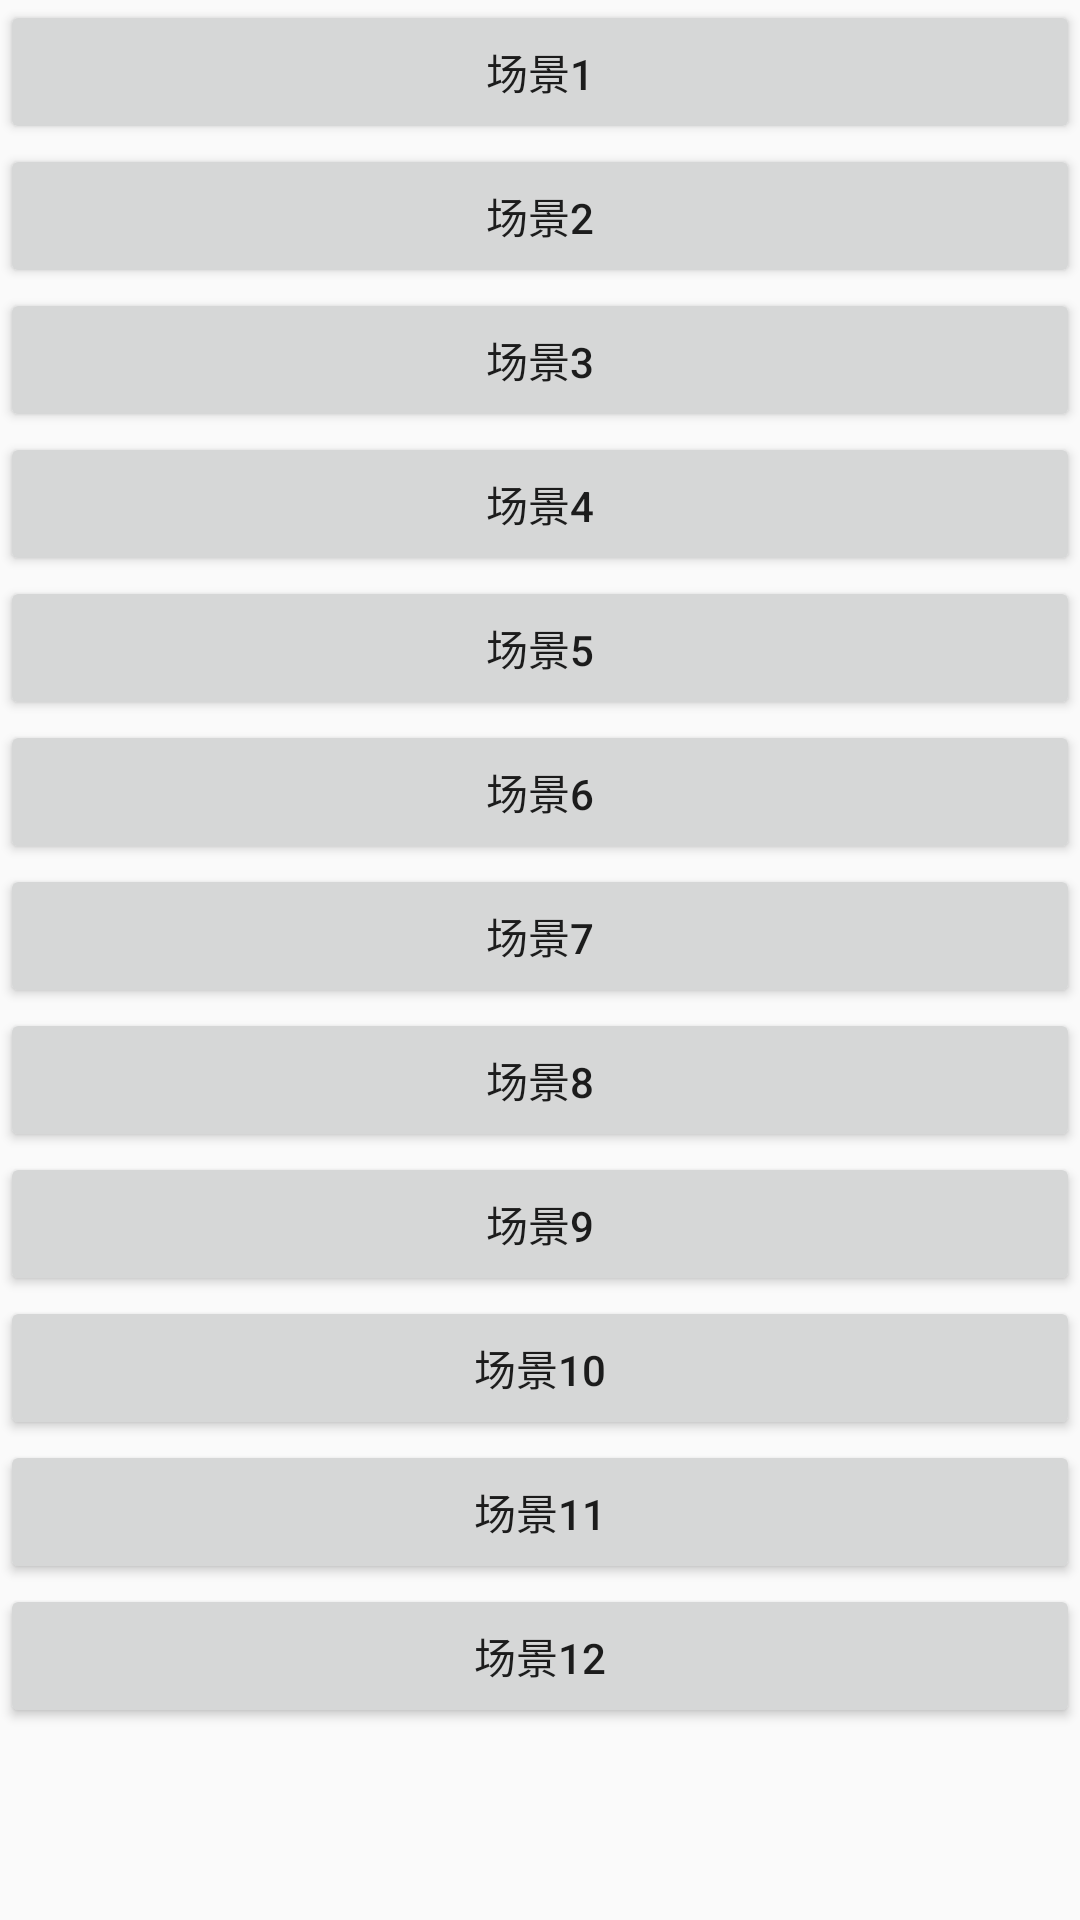

Here is an Android app screen rendered from its layout file. Give the layout XML and the strings, colors and styles it references.
<!-- AndroidManifest.xml: application theme AppTheme -->
<!-- res/layout/activity_main.xml -->
<?xml version="1.0" encoding="utf-8"?>
<LinearLayout xmlns:android="http://schemas.android.com/apk/res/android"
    xmlns:tools="http://schemas.android.com/tools"
    android:layout_width="match_parent"
    android:layout_height="match_parent"
    tools:context=".MainActivity"
    android:orientation="vertical">

    <Button
        android:id="@+id/btn1"
        android:layout_width="match_parent"
        android:layout_height="wrap_content"
        android:text="场景1"/>

    <Button
        android:id="@+id/btn2"
        android:layout_width="match_parent"
        android:layout_height="wrap_content"
        android:text="场景2"/>

    <Button
        android:id="@+id/btn3"
        android:layout_width="match_parent"
        android:layout_height="wrap_content"
        android:text="场景3"/>

    <Button
        android:id="@+id/btn4"
        android:layout_width="match_parent"
        android:layout_height="wrap_content"
        android:text="场景4"/>

    <Button
        android:id="@+id/btn5"
        android:layout_width="match_parent"
        android:layout_height="wrap_content"
        android:text="场景5"/>

    <Button
        android:id="@+id/btn6"
        android:layout_width="match_parent"
        android:layout_height="wrap_content"
        android:text="场景6"/>

    <Button
        android:id="@+id/btn7"
        android:layout_width="match_parent"
        android:layout_height="wrap_content"
        android:text="场景7"/>

    <Button
        android:id="@+id/btn8"
        android:layout_width="match_parent"
        android:layout_height="wrap_content"
        android:text="场景8"/>


    <Button
        android:id="@+id/btn9"
        android:layout_width="match_parent"
        android:layout_height="wrap_content"
        android:text="场景9"/>

    <Button
        android:id="@+id/btn10"
        android:layout_width="match_parent"
        android:layout_height="wrap_content"
        android:text="场景10"/>

    <Button
        android:id="@+id/btn11"
        android:layout_width="match_parent"
        android:layout_height="wrap_content"
        android:text="场景11"/>

    <Button
        android:id="@+id/btn12"
        android:layout_width="match_parent"
        android:layout_height="wrap_content"
        android:text="场景12"/>
</LinearLayout>
<!-- resources referenced by this layout -->
<resources>
  <style name="AppTheme" parent="Theme.AppCompat.Light.DarkActionBar">
          
          <item name="colorPrimary">@color/colorPrimary</item>
          <item name="colorPrimaryDark">@color/colorPrimaryDark</item>
          <item name="colorAccent">@color/colorAccent</item>
      </style>
  <color name="colorPrimary">#6200EE</color>
  <color name="colorPrimaryDark">#3700B3</color>
  <color name="colorAccent">#03DAC5</color>
</resources>
